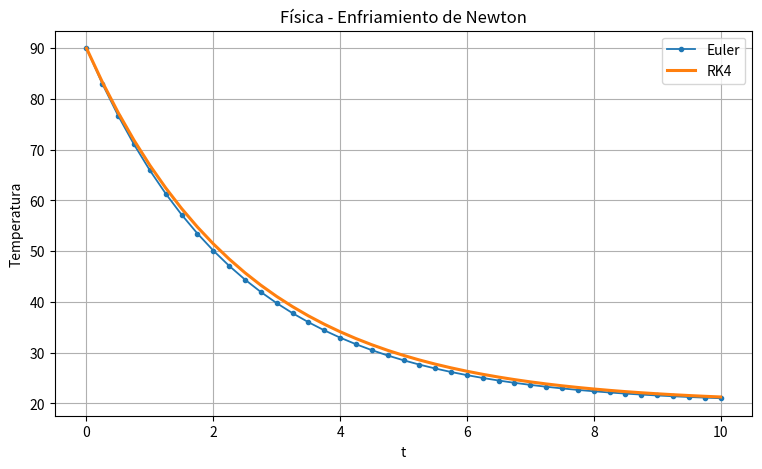
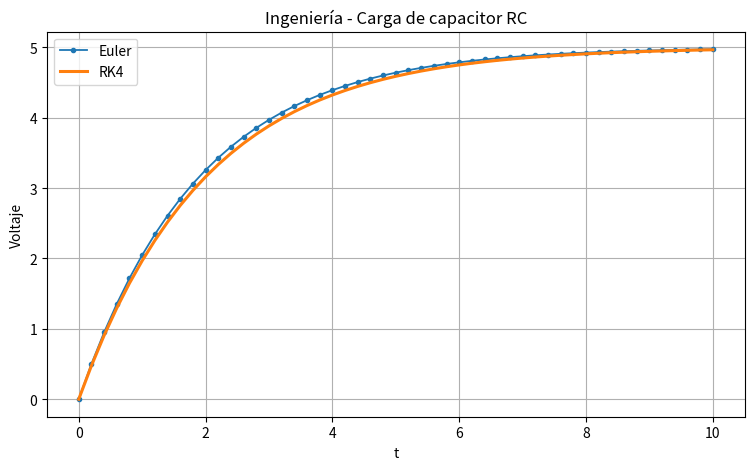
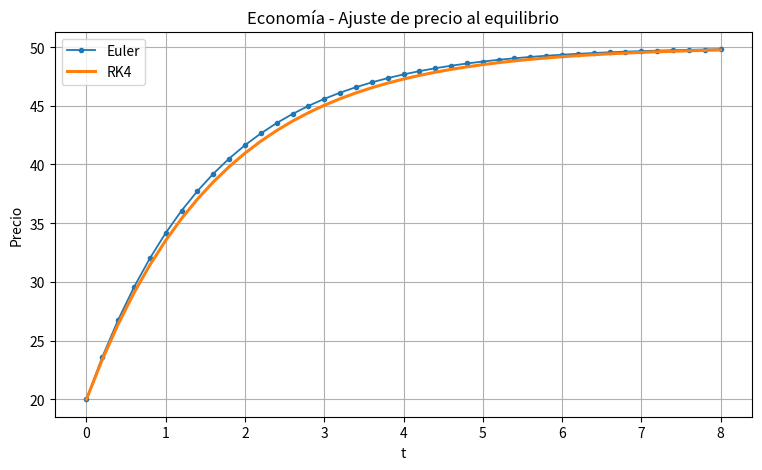
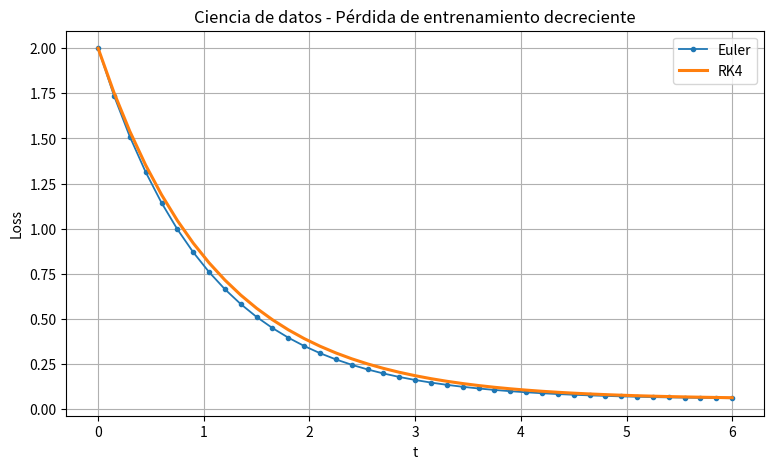
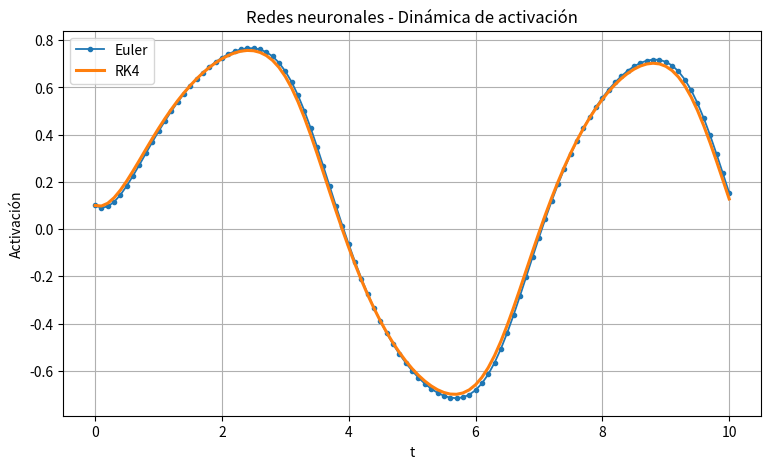
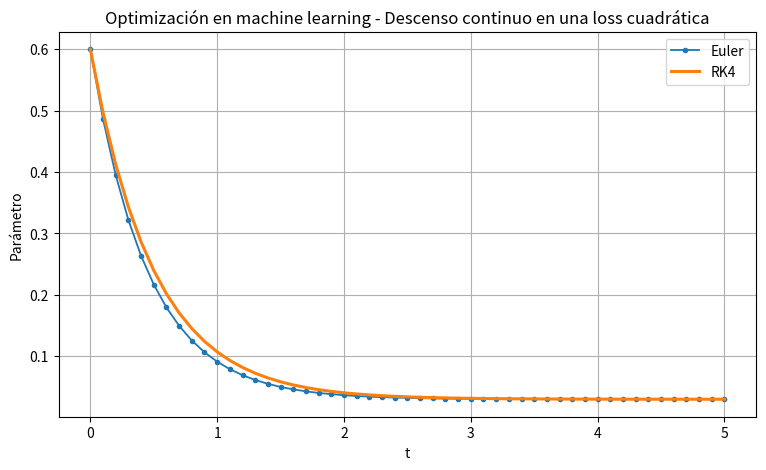

Generate these figures, in order, with matplotlib:
import numpy as np
import matplotlib.pyplot as plt


def euler(f, t0, y0, tf, h):
    n = int(np.ceil((tf - t0) / h))
    ts = np.zeros(n + 1)
    ys = np.zeros(n + 1)

    ts[0] = t0
    ys[0] = y0

    for i in range(n):
        ts[i + 1] = ts[i] + h
        ys[i + 1] = ys[i] + h * f(ts[i], ys[i])

    return ts, ys


def rk4(f, t0, y0, tf, h):
    n = int(np.ceil((tf - t0) / h))
    ts = np.zeros(n + 1)
    ys = np.zeros(n + 1)

    ts[0] = t0
    ys[0] = y0

    for i in range(n):
        t = ts[i]
        y = ys[i]

        k1 = f(t, y)
        k2 = f(t + h / 2, y + h * k1 / 2)
        k3 = f(t + h / 2, y + h * k2 / 2)
        k4 = f(t + h, y + h * k3)

        ts[i + 1] = t + h
        ys[i + 1] = y + (h / 6) * (k1 + 2 * k2 + 2 * k3 + k4)

    return ts, ys


def graficar_solucion(ts, y_euler, y_rk4, titulo, etiqueta_y):
    plt.figure(figsize=(9, 5))
    plt.plot(ts, y_euler, "o-", markersize=3, linewidth=1.3, label="Euler")
    plt.plot(ts, y_rk4, "-", linewidth=2.2, label="RK4")
    plt.title(titulo)
    plt.xlabel("t")
    plt.ylabel(etiqueta_y)
    plt.grid(True)
    plt.legend()
    plt.show()


def imprimir_resumen(filas):
    print("\n" + "=" * 90)
    print("RESUMEN FINAL DE EJEMPLOS (EDO)")
    print("=" * 90)
    print(f"{'Área':<30}{'y(tf) Euler':<20}{'y(tf) RK4':<20}{'Diferencia':<20}")
    print("-" * 90)
    for fila in filas:
        print(f"{fila[0]:<30}{fila[1]:<20.8f}{fila[2]:<20.8f}{fila[3]:<20.8f}")


def ejecutar_ejemplos():
    ejemplos = [
        {
            "area": "Física",
            "descripcion": "Enfriamiento de Newton",
                    "f": lambda t, y: -0.4 * (y - 20),
                    "t0": 0.0,
                    "y0": 90.0,
                    "tf": 10.0,
                    "h": 0.25,
                    "etiqueta_y": "Temperatura",
        },
        {
            "area": "Ingeniería",
            "descripcion": "Carga de capacitor RC",
                    "f": lambda t, y: (5 - y) / 2,
                    "t0": 0.0,
                    "y0": 0.0,
                    "tf": 10.0,
                    "h": 0.2,
                    "etiqueta_y": "Voltaje",
        },
        {
            "area": "Economía",
            "descripcion": "Ajuste de precio al equilibrio",
                    "f": lambda t, y: 0.6 * (50 - y),
                    "t0": 0.0,
                    "y0": 20.0,
                    "tf": 8.0,
                    "h": 0.2,
                    "etiqueta_y": "Precio",
        },
        {
            "area": "Ciencia de datos",
            "descripcion": "Pérdida de entrenamiento decreciente",
                    "f": lambda t, y: -0.9 * y + 0.05,
                    "t0": 0.0,
                    "y0": 2.0,
                    "tf": 6.0,
                    "h": 0.15,
                    "etiqueta_y": "Loss",
        },
        {
            "area": "Redes neuronales",
            "descripcion": "Dinámica de activación",
                    "f": lambda t, y: -y + np.tanh(1.5 * np.sin(t)),
                    "t0": 0.0,
                    "y0": 0.1,
                    "tf": 10.0,
                    "h": 0.1,
                    "etiqueta_y": "Activación",
        },
        {
            "area": "Optimización en machine learning",
            "descripcion": "Descenso continuo en una loss cuadrática",
                    "f": lambda t, y: -2.0 * (y - 0.03),
                    "t0": 0.0,
                    "y0": 0.6,
                    "tf": 5.0,
                    "h": 0.1,
                    "etiqueta_y": "Parámetro",
        },
    ]

    filas_resumen = []

    for i, ej in enumerate(ejemplos, start=1):
        print("\n" + "=" * 90)
        print(f"Ejemplo {i} - {ej['area']}")
        print(ej["descripcion"])
        print("=" * 90)

        ts, y_euler = euler(ej["f"], ej["t0"], ej["y0"], ej["tf"], ej["h"])
        _, y_rk4 = rk4(ej["f"], ej["t0"], ej["y0"], ej["tf"], ej["h"])

        print(f"y(tf) Euler = {y_euler[-1]:.8f}")
        print(f"y(tf) RK4   = {y_rk4[-1]:.8f}")
        print(f"|Euler - RK4| = {abs(y_euler[-1] - y_rk4[-1]):.8f}")

        filas_resumen.append([
            ej["area"],
            y_euler[-1],
            y_rk4[-1],
            abs(y_euler[-1] - y_rk4[-1]),
        ])

        graficar_solucion(
            ts,
            y_euler,
            y_rk4,
            titulo=f"{ej['area']} - {ej['descripcion']}",
            etiqueta_y=ej["etiqueta_y"],
        )

    imprimir_resumen(filas_resumen)


if __name__ == "__main__":
    ejecutar_ejemplos()
